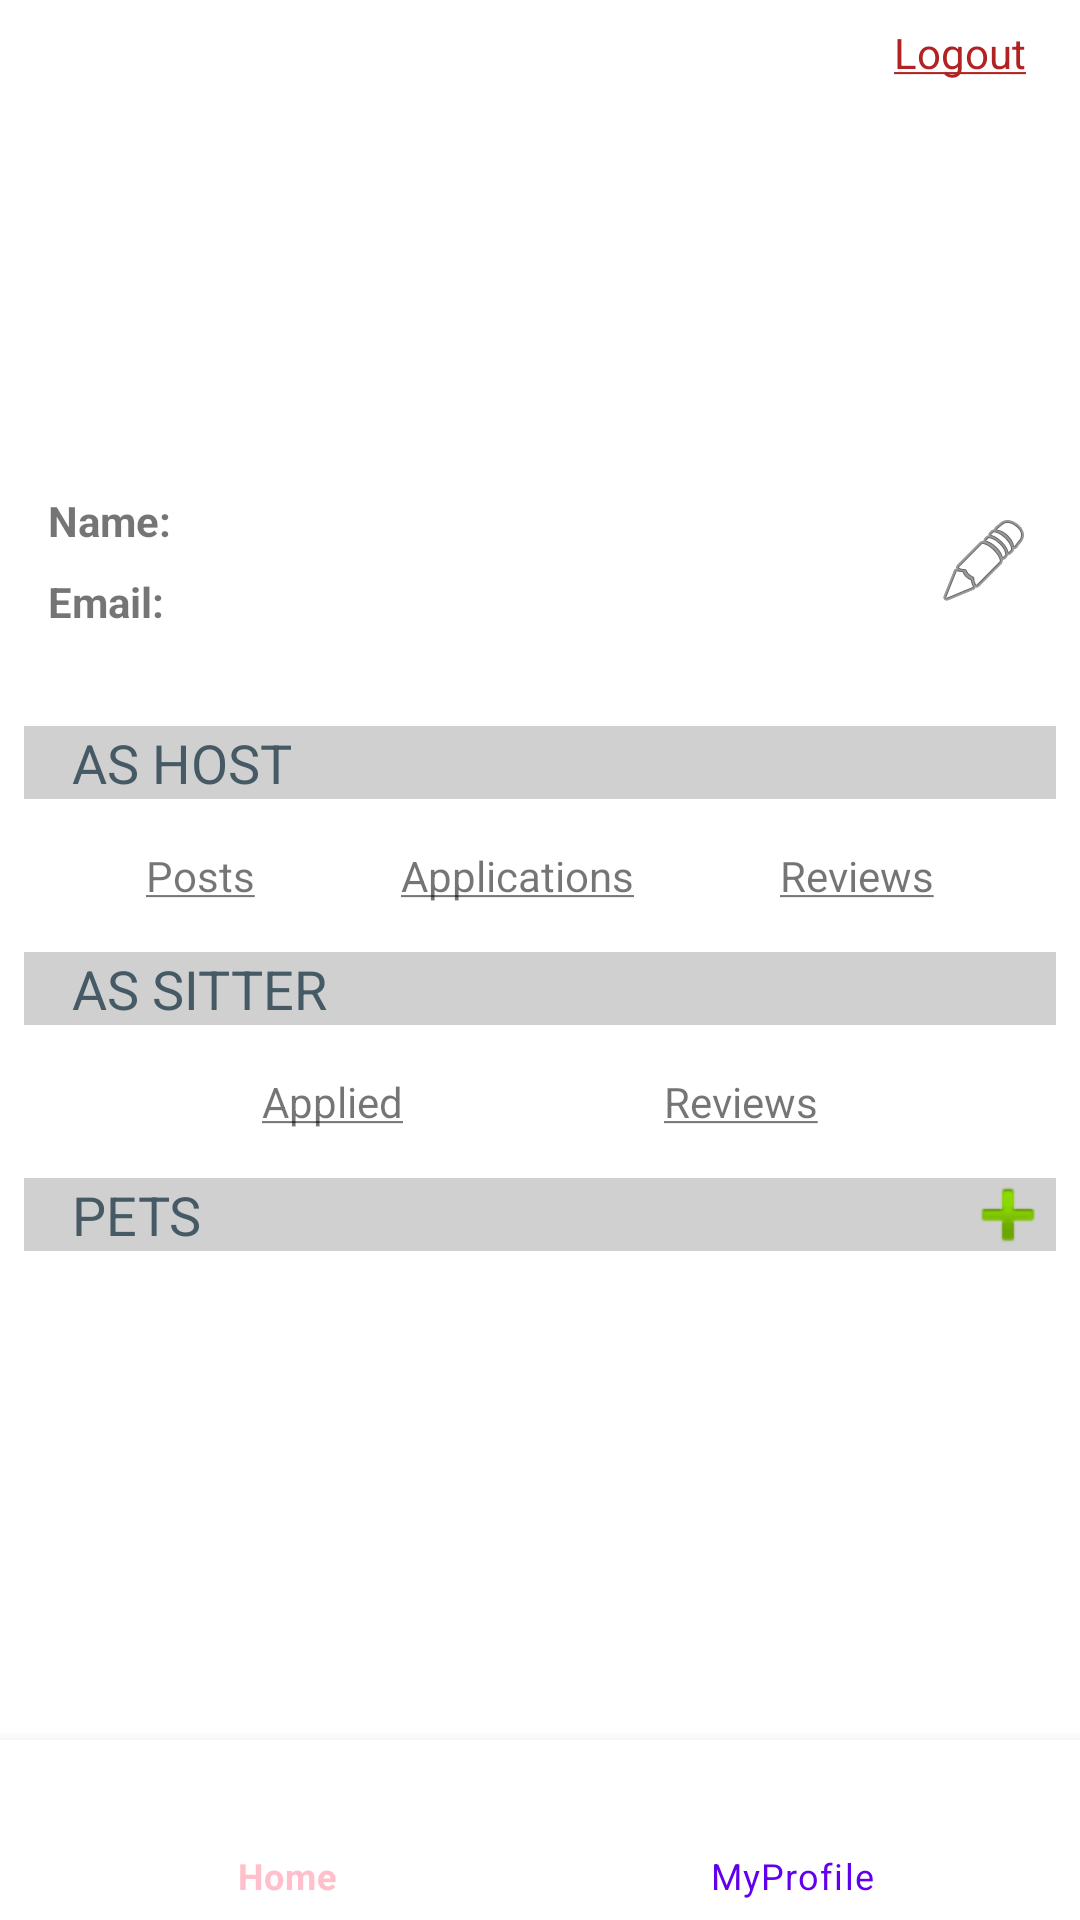

The Android layout XML behind this screen, and the referenced resources:
<!-- AndroidManifest.xml: application theme Theme.Team21 -->
<!-- res/layout/activity_my_profile.xml -->
<?xml version="1.0" encoding="utf-8"?>
<androidx.constraintlayout.widget.ConstraintLayout xmlns:android="http://schemas.android.com/apk/res/android"
    xmlns:app="http://schemas.android.com/apk/res-auto"
    xmlns:tools="http://schemas.android.com/tools"
    android:layout_width="match_parent"
    android:layout_height="match_parent">


    <TextView
        android:id="@+id/tv_logout"
        android:layout_width="54dp"
        android:layout_height="27dp"
        android:layout_marginTop="8dp"
        android:layout_marginEnd="8dp"
        android:clickable="true"
        android:text="@string/logout"
        android:textSize="14sp"
        android:textColor="@color/firebrick"
        app:layout_constraintEnd_toEndOf="parent"
        app:layout_constraintTop_toTopOf="parent"
        tools:ignore="TouchTargetSizeCheck" />

    <com.google.android.material.bottomnavigation.BottomNavigationView
        android:id="@+id/bottomNavigationView"
        android:layout_width="match_parent"
        android:layout_height="60dp"
        app:layout_constraintBottom_toBottomOf="parent"
        app:layout_constraintEnd_toEndOf="parent"
        app:layout_constraintHorizontal_bias="0.5"
        app:layout_constraintStart_toStartOf="parent"
        app:itemIconTint="@drawable/selector"
        app:itemTextColor="@drawable/selector"
        app:menu="@menu/bottom_nav_menu"/>


    <ImageView
        android:id="@+id/iv_avatar"
        android:layout_width="100dp"
        android:layout_height="100dp"
        android:layout_marginStart="16dp"
        android:layout_marginTop="32dp"
        android:contentDescription="avatar"
        app:layout_constraintStart_toStartOf="parent"
        app:layout_constraintTop_toTopOf="parent"
        tools:srcCompat="@tools:sample/avatars" />

    <TextView
        android:id="@+id/tv_name_lab"
        android:layout_width="wrap_content"
        android:layout_height="wrap_content"
        android:layout_marginStart="16dp"
        android:layout_marginTop="32dp"
        android:text="Name:"
        android:textStyle="bold"
        app:layout_constraintStart_toStartOf="parent"
        app:layout_constraintTop_toBottomOf="@id/iv_avatar" />

    <TextView
        android:id="@+id/tv_name"
        android:layout_width="wrap_content"
        android:layout_height="wrap_content"
        android:layout_marginStart="32dp"
        app:layout_constraintBottom_toBottomOf="@id/tv_name_lab"
        app:layout_constraintStart_toEndOf="@id/tv_name_lab"
        app:layout_constraintTop_toTopOf="@id/tv_name_lab" />

    <TextView
        android:id="@+id/tv_pur_email_lab"
        android:layout_width="wrap_content"
        android:layout_height="wrap_content"
        android:layout_marginTop="8dp"
        android:text="Email:"
        android:textStyle="bold"
        app:layout_constraintStart_toStartOf="@id/tv_name_lab"
        app:layout_constraintTop_toBottomOf="@+id/tv_name_lab" />

    <TextView
        android:id="@+id/tv_pur_email"
        android:layout_width="wrap_content"
        android:layout_height="wrap_content"
        app:layout_constraintBottom_toBottomOf="@id/tv_pur_email_lab"
        app:layout_constraintStart_toStartOf="@id/tv_name"
        app:layout_constraintTop_toTopOf="@id/tv_pur_email_lab" />

    <TextView
        android:id="@+id/tv_as_host_lab"
        android:layout_width="match_parent"
        android:layout_height="wrap_content"
        android:layout_marginStart="8dp"
        android:layout_marginTop="32dp"
        android:layout_marginEnd="8dp"
        android:background="#D0D0D0"
        android:paddingHorizontal="16dp"
        android:text="AS HOST"
        android:textAppearance="@style/TextAppearance.AppCompat.Medium"
        android:textColor="#455A64"
        app:layout_constraintEnd_toEndOf="parent"
        app:layout_constraintStart_toStartOf="parent"
        app:layout_constraintTop_toBottomOf="@+id/tv_pur_email_lab" />

    <TextView
        android:id="@+id/tv_pets_lab"
        android:layout_width="match_parent"
        android:layout_height="wrap_content"
        android:layout_marginStart="8dp"
        android:layout_marginTop="16dp"
        android:layout_marginEnd="8dp"
        android:background="#D0D0D0"
        android:paddingHorizontal="16dp"
        android:text="PETS"
        android:textAppearance="@style/TextAppearance.AppCompat.Medium"
        android:textColor="#455A64"
        app:layout_constraintBottom_toTopOf="@+id/rv_pets"
        app:layout_constraintEnd_toEndOf="parent"
        app:layout_constraintStart_toStartOf="parent"
        app:layout_constraintTop_toBottomOf="@id/tv_applied" />


    <TextView
        android:id="@+id/tv_as_sitter_lab"
        android:layout_width="match_parent"
        android:layout_height="wrap_content"
        android:layout_marginTop="16dp"
        android:layout_marginStart="8dp"
        android:layout_marginEnd="8dp"
        android:background="#D0D0D0"
        android:paddingHorizontal="16dp"
        android:text="AS SITTER"
        android:textAppearance="@style/TextAppearance.AppCompat.Medium"
        android:textColor="#455A64"
        app:layout_constraintEnd_toEndOf="parent"
        app:layout_constraintStart_toStartOf="parent"
        app:layout_constraintTop_toBottomOf="@+id/tv_application" />


    <androidx.recyclerview.widget.RecyclerView
        android:id="@+id/rv_pets"
        android:layout_width="match_parent"
        android:layout_height="0dp"
        android:layout_marginStart="8dp"
        android:layout_marginEnd="8dp"
        app:layout_constraintBottom_toTopOf="@+id/bottomNavigationView"
        app:layout_constraintEnd_toEndOf="parent"
        app:layout_constraintHorizontal_bias="1.0"
        app:layout_constraintStart_toStartOf="parent"
        app:layout_constraintTop_toBottomOf="@id/tv_pets_lab" />

    <ImageView
        android:id="@+id/iv_edit"
        android:layout_width="32dp"
        android:layout_height="32dp"
        android:layout_marginEnd="16dp"
        app:layout_constraintBottom_toBottomOf="@+id/tv_pur_email"
        app:layout_constraintEnd_toEndOf="parent"
        app:layout_constraintTop_toTopOf="@+id/tv_name"
        app:srcCompat="@android:drawable/ic_menu_edit" />

    <TextView
        android:id="@+id/tv_posts"
        android:layout_width="wrap_content"
        android:layout_height="wrap_content"
        android:layout_marginTop="16dp"
        android:clickable="true"
        android:text="@string/posts"
        app:layout_constraintEnd_toStartOf="@+id/tv_application"
        app:layout_constraintStart_toStartOf="parent"
        app:layout_constraintTop_toBottomOf="@+id/tv_as_host_lab"
        tools:ignore="TouchTargetSizeCheck" />

    <TextView
        android:id="@+id/tv_application"
        android:layout_width="wrap_content"
        android:layout_height="wrap_content"
        android:clickable="true"
        android:text="@string/applications"
        app:layout_constraintBottom_toBottomOf="@+id/tv_posts"
        app:layout_constraintEnd_toStartOf="@+id/tv_host_reviews"
        app:layout_constraintStart_toEndOf="@id/tv_posts"
        app:layout_constraintTop_toTopOf="@+id/tv_posts"
        tools:ignore="TouchTargetSizeCheck" />

    <TextView
        android:id="@+id/tv_host_reviews"
        android:layout_width="wrap_content"
        android:layout_height="wrap_content"
        android:clickable="true"
        android:text="@string/reviews"
        app:layout_constraintBottom_toBottomOf="@+id/tv_application"
        app:layout_constraintEnd_toEndOf="parent"
        app:layout_constraintStart_toEndOf="@id/tv_application"
        app:layout_constraintTop_toTopOf="@+id/tv_application"
        tools:ignore="TouchTargetSizeCheck" />

    <TextView
        android:id="@+id/tv_applied"
        android:layout_width="wrap_content"
        android:layout_height="wrap_content"
        android:layout_marginTop="16dp"
        android:clickable="true"
        android:text="@string/applied"
        app:layout_constraintEnd_toStartOf="@id/tv_sitter_reviews"
        app:layout_constraintStart_toStartOf="parent"
        app:layout_constraintTop_toBottomOf="@+id/tv_as_sitter_lab"
        tools:ignore="TouchTargetSizeCheck" />

    <TextView
        android:id="@+id/tv_sitter_reviews"
        android:layout_width="wrap_content"
        android:layout_height="wrap_content"
        android:clickable="true"
        android:text="@string/reviews"
        app:layout_constraintBottom_toBottomOf="@+id/tv_applied"
        app:layout_constraintEnd_toEndOf="parent"
        app:layout_constraintStart_toEndOf="@+id/tv_applied"
        app:layout_constraintTop_toTopOf="@+id/tv_applied"
        tools:ignore="TouchTargetSizeCheck" />

    <ImageView
        android:id="@+id/iv_add_pet"
        android:layout_width="wrap_content"
        android:layout_height="wrap_content"
        android:clickable="true"
        app:fabSize="mini"
        app:layout_constraintBottom_toBottomOf="@+id/tv_pets_lab"
        app:layout_constraintEnd_toEndOf="@id/tv_pets_lab"
        app:layout_constraintTop_toTopOf="@+id/tv_pets_lab"
        app:srcCompat="@android:drawable/ic_input_add"
        tools:ignore="SpeakableTextPresentCheck,SpeakableTextPresentCheck" />

</androidx.constraintlayout.widget.ConstraintLayout>
<!-- resources referenced by this layout -->
<resources>
  <color name="firebrick">#B22222</color>
  <!-- drawable selector (drawable) -->
  <?xml version="1.0" encoding="utf-8"?>
  <selector xmlns:android="http://schemas.android.com/apk/res/android">
      <item
          android:state_selected="true"
          android:color="@color/pink"/>
      <item
          android:state_selected="false"
          android:color="@color/purple_500"/>
  </selector>
  <string name="applications"><u>Applications</u></string>
  <string name="applied"><u>Applied</u></string>
  <string name="logout"><u>Logout</u></string>
  <string name="posts"><u>Posts</u></string>
  <string name="reviews"><u>Reviews</u></string>
  <style name="Theme.Team21" parent="Theme.MaterialComponents.DayNight.DarkActionBar">
          
          <item name="colorPrimary">@color/purple_500</item>
          <item name="colorPrimaryDark">@color/purple_200</item>
          <item name="colorAccent">@color/pink</item>
          <item name="colorPrimaryVariant">@color/purple_700</item>
          <item name="colorOnPrimary">@color/white</item>
          
          <item name="colorSecondary">@color/teal_200</item>
          <item name="colorSecondaryVariant">@color/teal_700</item>
          <item name="colorOnSecondary">@color/black</item>
          
          <item name="android:statusBarColor" tools:targetApi="l">?attr/colorPrimaryVariant</item>
          
      </style>
  <color name="pink">#FFC0CB</color>
  <color name="purple_500">#FF6200EE</color>
  <color name="purple_200">#FFBB86FC</color>
  <color name="purple_700">#FF3700B3</color>
  <color name="white">#FFFFFFFF</color>
  <color name="teal_200">#FF03DAC5</color>
  <color name="teal_700">#FF018786</color>
  <color name="black">#FF000000</color>
</resources>
